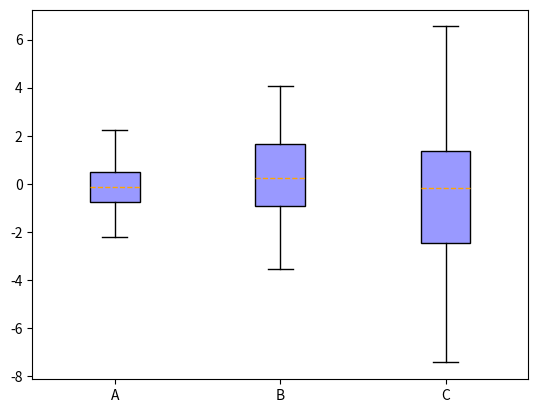

Write the Python code that produced this figure.
import numpy as np
import matplotlib.pyplot as plt
# 利用 numpy库生成三组正态分布随机数
x = [np.random.normal(0, std, 100) for std in range(1, 4)]
print('x',x)
# 绘图
plt.boxplot(x,
            showfliers=False,
            patch_artist=True, sym='o',
            labels=['A', 'B', 'C'],  # 添加具体的标签名称
            showmeans=False,
            boxprops={'color': 'black', 'facecolor': '#9999ff'}, #'#9999ff'  #'White'
            flierprops={'marker': 'o', 'markerfacecolor': 'red', 'color': 'black'},
            meanprops={'marker': 'D', 'markerfacecolor': 'indianred', 'color': 'y', },
            medianprops={'linestyle': '--', 'color': 'orange'})

# 显示图形

plt.show()